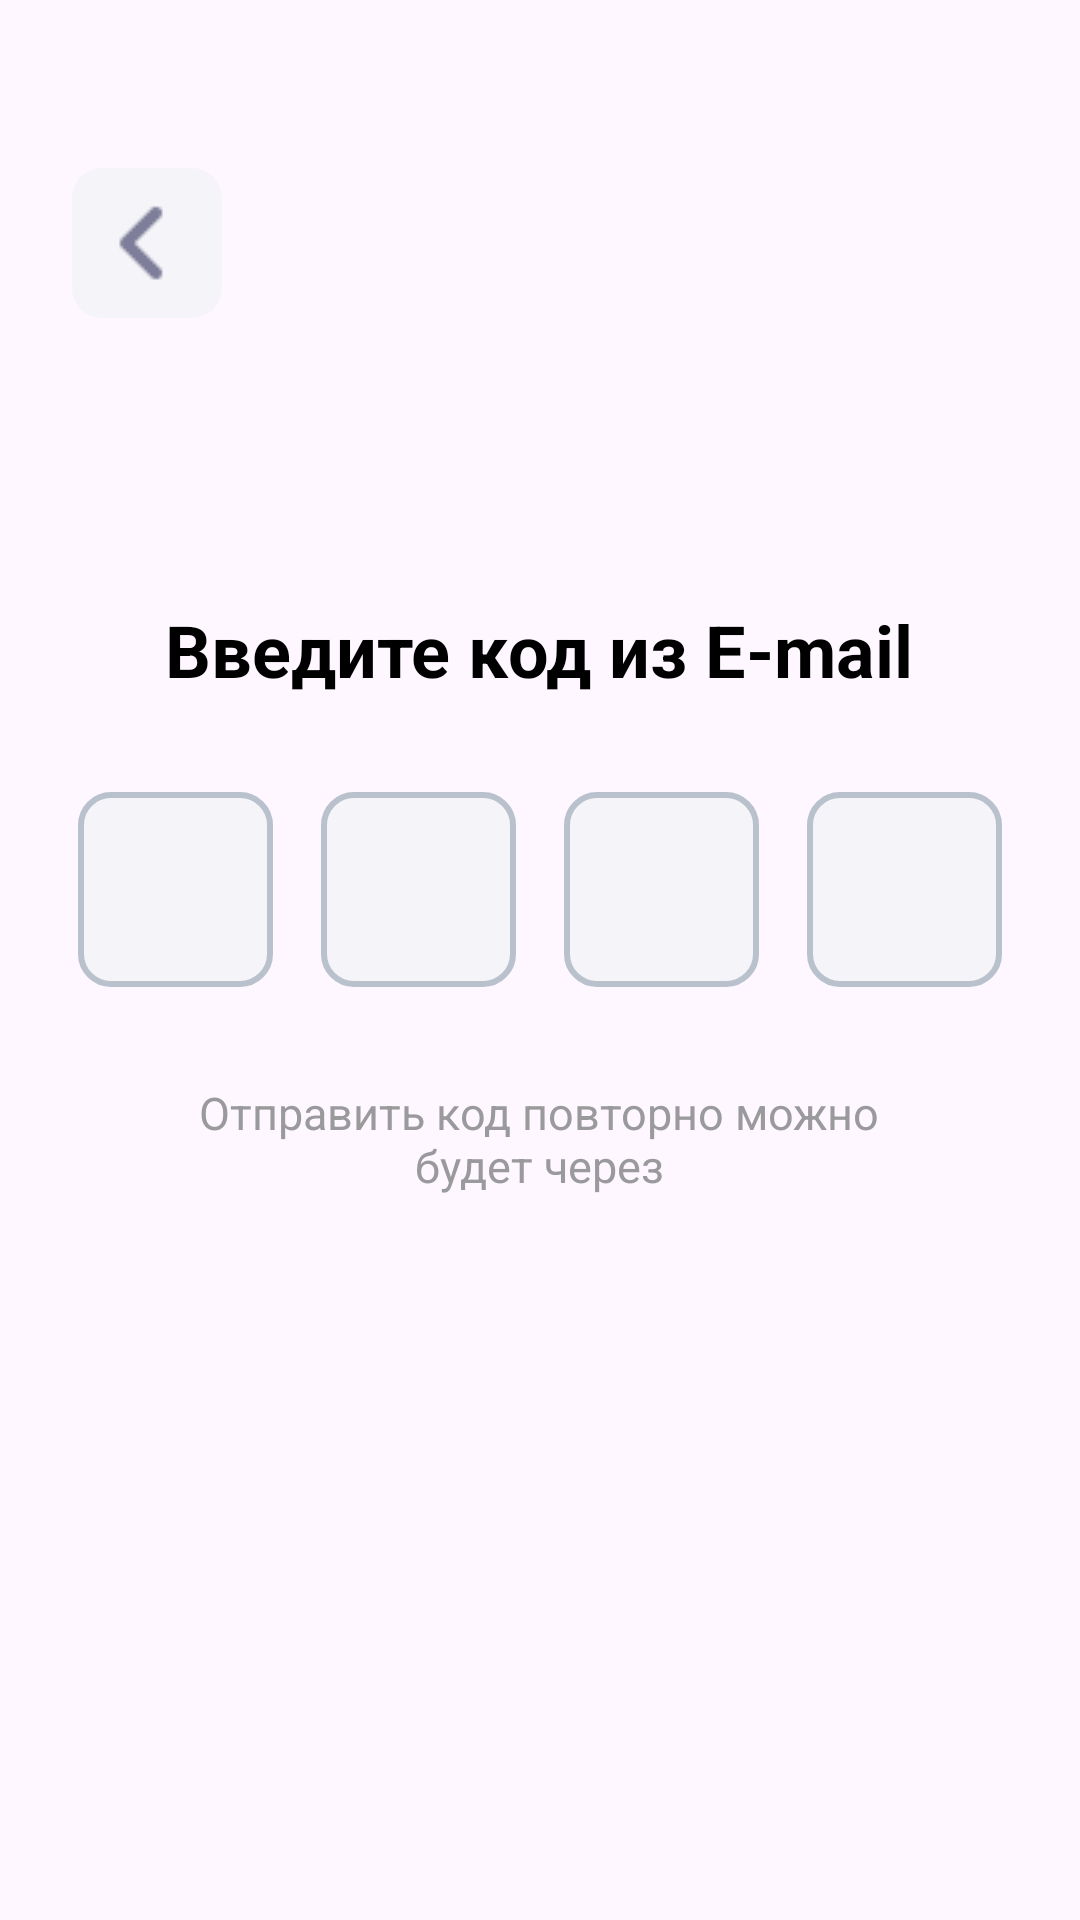

This screen was rendered from an Android layout file. Write that file and the resources it references.
<!-- AndroidManifest.xml: application theme Theme.MDK_S7 -->
<!-- res/layout/activity_email_code.xml -->
<?xml version="1.0" encoding="utf-8"?>
<androidx.constraintlayout.widget.ConstraintLayout xmlns:android="http://schemas.android.com/apk/res/android"
    xmlns:app="http://schemas.android.com/apk/res-auto"
    xmlns:tools="http://schemas.android.com/tools"
    android:layout_width="match_parent"
    android:layout_height="match_parent"
    tools:context=".ActivityEmailCode">

    <LinearLayout
        android:layout_width="0dp"
        android:layout_height="199dp"
        android:layout_marginTop="200dp"
        android:gravity="center"
        android:orientation="vertical"
        app:layout_constraintEnd_toEndOf="parent"
        app:layout_constraintHorizontal_bias="1.0"
        app:layout_constraintStart_toStartOf="parent"
        app:layout_constraintTop_toTopOf="parent">

        <TextView
            android:id="@+id/tvEmail"
            android:layout_width="wrap_content"
            android:layout_height="wrap_content"
            android:layout_marginBottom="20dp"
            android:text="@string/EnterEmailCode"
            android:textColor="@color/black"
            android:textSize="24dp" />

        <LinearLayout
            android:layout_width="match_parent"
            android:layout_height="88dp"
            android:gravity="center"
            android:orientation="horizontal">

            <EditText
                android:id="@+id/tvEmailCode1"
                android:layout_width="65dp"
                android:layout_height="65dp"
                android:background="@drawable/edittext"
                android:ems="10"
                android:gravity="center_horizontal|center_vertical"
                android:inputType="number"
                android:maxLength="1"
                android:text=""
                android:paddingLeft="0dp"
                android:textAlignment="inherit"
                android:textColor="@color/black"
                android:textSize="34sp" />

            <EditText
                android:id="@+id/tvEmailCode2"
                android:layout_width="65dp"
                android:layout_height="65dp"
                android:layout_marginLeft="16dp"
                android:background="@drawable/edittext"
                android:ems="10"
                android:gravity="center_horizontal|center_vertical"
                android:inputType="number"
                android:maxLength="1"
                android:text=""
                android:paddingLeft="0dp"
                android:textAlignment="inherit"
                android:textColor="@color/black"
                android:textSize="34sp" />

            <EditText
                android:id="@+id/tvEmailCode3"
                android:layout_width="65dp"
                android:layout_height="65dp"
                android:layout_marginLeft="16dp"
                android:background="@drawable/edittext"
                android:ems="10"
                android:gravity="center_horizontal|center_vertical"
                android:inputType="number"
                android:maxLength="1"
                android:text=""
                android:paddingLeft="0dp"
                android:textAlignment="inherit"
                android:textColor="@color/black"
                android:textSize="34sp" />

            <EditText
                android:id="@+id/tvEmailCode4"
                android:layout_width="65dp"
                android:layout_height="65dp"
                android:layout_marginLeft="16dp"
                android:background="@drawable/edittext"
                android:ems="10"
                android:foregroundGravity="center"
                android:gravity="center_horizontal|center_vertical"
                android:inputType="number"
                android:maxLength="1"
                android:text=""
                android:paddingLeft="0dp"
                android:textAlignment="inherit"
                android:textColor="@color/black"
                android:textSize="34sp" />

        </LinearLayout>

        <TextView
            android:id="@+id/tvResendTime"
            android:layout_width="wrap_content"
            android:layout_height="wrap_content"
            android:layout_marginTop="20dp"
            android:gravity="center"
            android:text="@string/RepeatCode"
            android:textColor="@color/greyText"
            android:textSize="15dp" />
    </LinearLayout>

    <ImageButton
        android:id="@+id/ibtnBack"
        android:layout_width="wrap_content"
        android:layout_height="wrap_content"
        android:layout_marginStart="24dp"
        android:layout_marginTop="56dp"
        android:background="@drawable/buttons_grey"
        app:layout_constraintStart_toStartOf="parent"
        app:layout_constraintTop_toTopOf="parent"
        app:srcCompat="@drawable/backarrow" />

</androidx.constraintlayout.widget.ConstraintLayout>
<!-- resources referenced by this layout -->
<resources>
  <color name="black">#FF000000</color>
  <color name="greyText">#9a9a9d</color>
  <!-- drawable backarrow: png bitmap (drawable, 341 bytes) -->
  <!-- drawable buttons_grey (drawable) -->
  <?xml version="1.0" encoding="utf-8"?>
  <selector xmlns:android="http://schemas.android.com/apk/res/android">
      <item android:state_pressed="false">
          <shape android:shape="rectangle">
              <corners android:radius="10dp" />
              <solid android:color="@color/greyEditText" />
              <padding android:left="5dp"
                  android:top="5dp"
                  android:bottom="5dp"
                  android:right="5dp"/>
          </shape>
      </item>
      <item android:state_pressed="true">
          <shape android:shape="rectangle">
              <corners android:radius="10dp"/>
              <solid android:color="@color/greyEditText" />
              <padding android:left="5dp"
                  android:top="5dp"
                  android:bottom="5dp"
                  android:right="5dp"/>
          </shape>
      </item>
  </selector>
  <!-- drawable edittext (drawable) -->
  <?xml version="1.0" encoding="utf-8"?>
  <shape xmlns:android="http://schemas.android.com/apk/res/android"
      android:shape="rectangle">
      <corners android:radius="10dp"/>
      <padding android:left="15dp"/>
      <stroke
          android:color="@color/greyEditTextStroke"
          android:width="2dp"/>
      <solid android:color="@color/greyEditText" />
  </shape>
  <string name="EnterEmailCode"><b>Введите код из E-mail</b></string>
  <string name="RepeatCode">Отправить код повторно можно\nбудет через </string>
  <style name="Theme.MDK_S7" parent="Base.Theme.MDK_S7" />
  <color name="greyEditText">#F5F5F9</color>
  <color name="greyEditTextStroke">#B8C1CC</color>
  <style name="Base.Theme.MDK_S7" parent="Theme.Material3.DayNight.NoActionBar">
          
          
      </style>
</resources>
